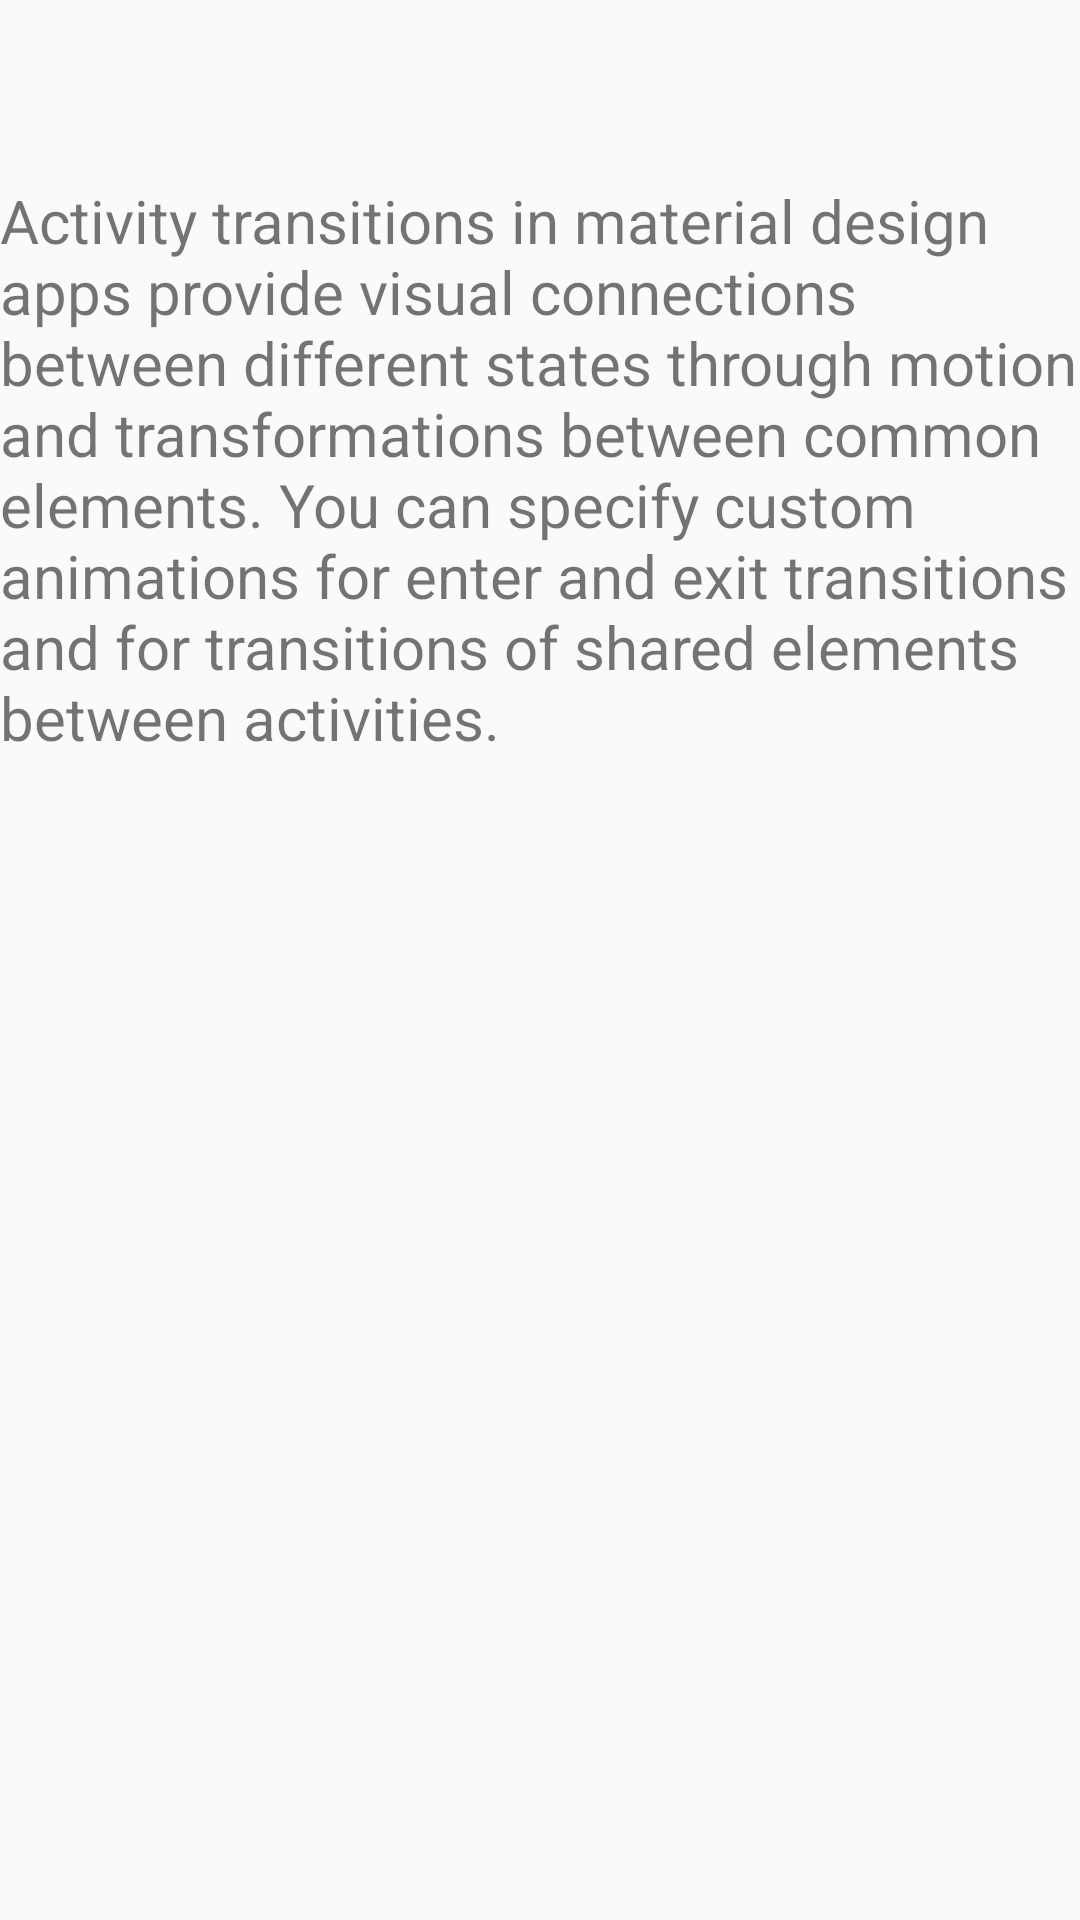

Produce the Android XML layout that renders to this screen, including the resource entries it uses.
<!-- AndroidManifest.xml: application theme AppTheme -->
<!-- res/layout/activity_second.xml -->
<?xml version="1.0" encoding="utf-8"?>
<androidx.constraintlayout.widget.ConstraintLayout
    xmlns:android="http://schemas.android.com/apk/res/android"
    xmlns:app="http://schemas.android.com/apk/res-auto"
    xmlns:tools="http://schemas.android.com/tools"
    android:layout_width="match_parent"
    android:layout_height="match_parent"
    android:layout_margin="24dp"
    tools:context=".SecondActivity">

    <ImageView
        android:id="@+id/android_logo"
        android:layout_width="50dp"
        android:layout_height="50dp"
        android:padding="0dp"
        android:src="@drawable/ic_launcher_foreground"
        android:layout_marginTop="10dp"
        android:transitionName="logo_animation"
        app:layout_constraintTop_toTopOf="parent"
        app:layout_constraintLeft_toLeftOf="parent"
        app:layout_constraintRight_toRightOf="parent"/>

    <TextView
        android:layout_width="wrap_content"
        android:layout_height="wrap_content"
        android:text="@string/content"
        android:textSize="20sp"
        app:layout_constraintLeft_toLeftOf="parent"
        app:layout_constraintRight_toRightOf="parent"
        app:layout_constraintTop_toBottomOf="@id/android_logo" />

</androidx.constraintlayout.widget.ConstraintLayout>
<!-- resources referenced by this layout -->
<resources>
  <string name="content">Activity transitions in material design apps provide visual connections between different states through motion and transformations between common elements. You can specify custom animations for enter and exit transitions and for transitions of shared elements between activities.</string>
  <style name="AppTheme" parent="Theme.AppCompat.Light.DarkActionBar">
          
          <item name="colorPrimary">@color/colorPrimary</item>
          <item name="colorPrimaryDark">@color/colorPrimaryDark</item>
          <item name="colorAccent">@color/colorAccent</item>
      </style>
  <!-- not gathered from this repository: default colours our renderer supplied (Android Studio template values) -->
  <color name="colorPrimary">#FF6200EE</color>
  <color name="colorPrimaryDark">#FF3700B3</color>
  <color name="colorAccent">#FF03DAC5</color>
</resources>
